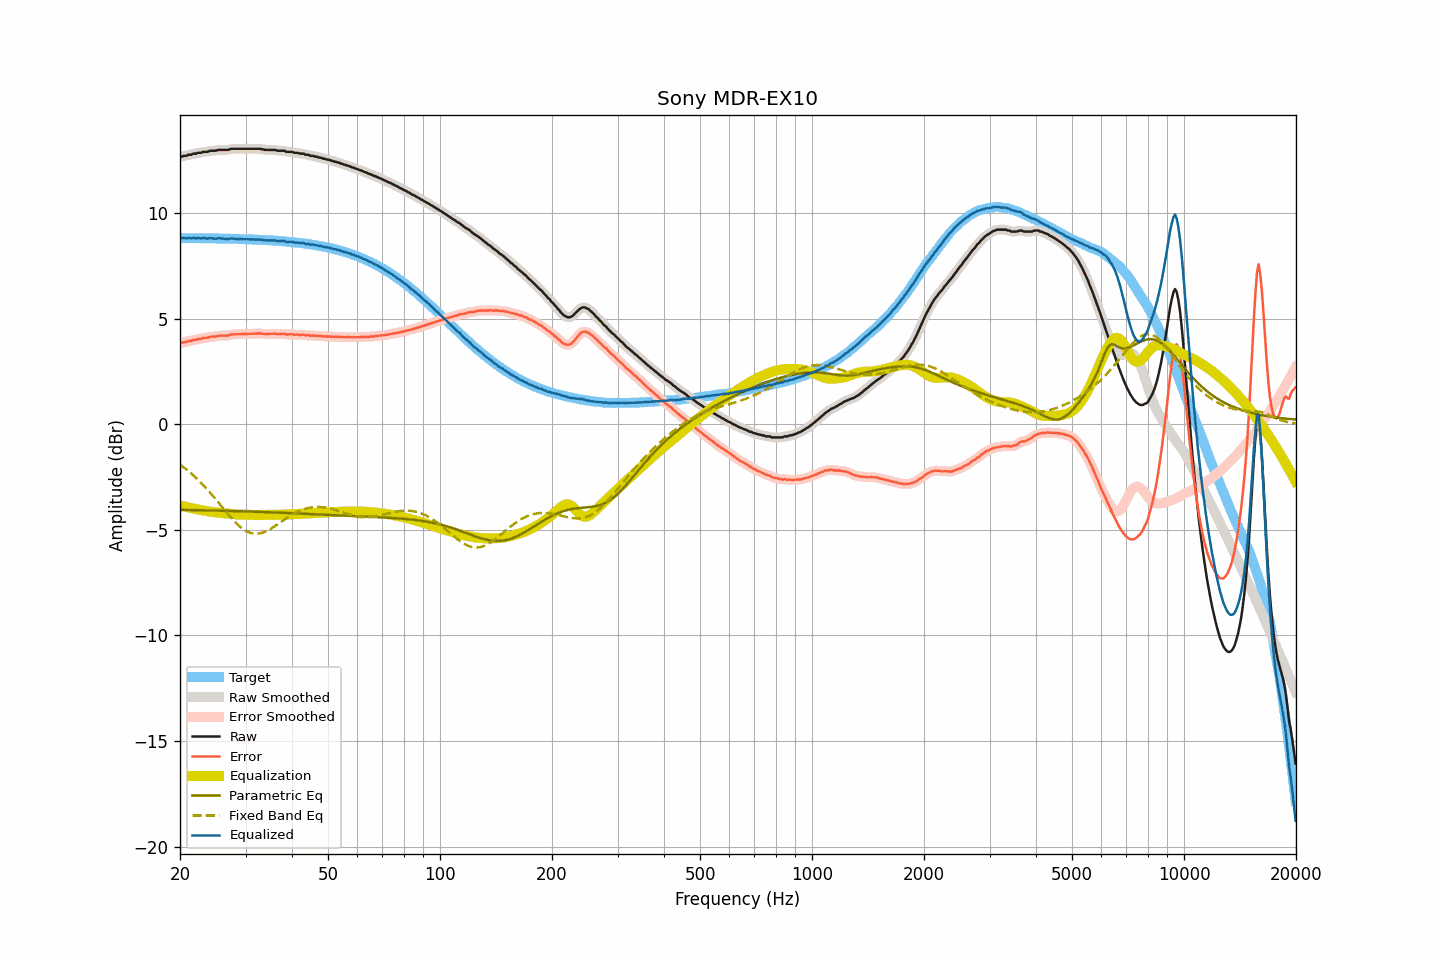

The table this chart was drawn from, first rows:
frequency, raw, smoothed, error, error_smoothed, equalization, parametric_eq, fixed_band_eq, equalized_raw, equalized_smoothed, target
20.00, 12.67, 12.67, 3.84, 3.84, -3.84, -4.05, -1.91, 8.83, 8.83, 8.83
20.20, 12.68, 12.69, 3.85, 3.86, -3.86, -4.05, -1.96, 8.82, 8.83, 8.83
20.40, 12.71, 12.70, 3.89, 3.88, -3.88, -4.05, -2.02, 8.83, 8.82, 8.83
20.61, 12.72, 12.72, 3.90, 3.89, -3.90, -4.05, -2.08, 8.82, 8.82, 8.82
20.81, 12.72, 12.74, 3.90, 3.92, -3.91, -4.06, -2.14, 8.81, 8.83, 8.82
21.02, 12.77, 12.75, 3.95, 3.93, -3.93, -4.06, -2.20, 8.84, 8.82, 8.82
21.23, 12.77, 12.77, 3.95, 3.95, -3.95, -4.06, -2.26, 8.82, 8.82, 8.82
21.44, 12.77, 12.79, 3.95, 3.97, -3.97, -4.06, -2.33, 8.81, 8.83, 8.82
21.66, 12.82, 12.80, 4.00, 3.98, -3.98, -4.06, -2.40, 8.84, 8.82, 8.82
21.87, 12.82, 12.82, 4.00, 4.00, -4.00, -4.06, -2.47, 8.82, 8.82, 8.82
22.09, 12.82, 12.84, 4.00, 4.02, -4.02, -4.06, -2.54, 8.81, 8.82, 8.82
22.31, 12.86, 12.84, 4.04, 4.03, -4.03, -4.07, -2.61, 8.83, 8.81, 8.82
22.54, 12.86, 12.86, 4.04, 4.04, -4.05, -4.07, -2.68, 8.82, 8.81, 8.82
22.76, 12.86, 12.88, 4.04, 4.06, -4.06, -4.07, -2.76, 8.80, 8.82, 8.82
22.99, 12.90, 12.89, 4.09, 4.08, -4.07, -4.07, -2.84, 8.83, 8.82, 8.82
23.22, 12.91, 12.90, 4.10, 4.09, -4.09, -4.07, -2.92, 8.82, 8.81, 8.81
23.45, 12.91, 12.91, 4.10, 4.10, -4.10, -4.07, -3.00, 8.81, 8.81, 8.81
23.69, 12.91, 12.92, 4.10, 4.11, -4.11, -4.08, -3.09, 8.80, 8.81, 8.81
23.92, 12.94, 12.94, 4.13, 4.13, -4.13, -4.08, -3.17, 8.82, 8.81, 8.81
24.16, 12.96, 12.95, 4.15, 4.14, -4.14, -4.08, -3.26, 8.82, 8.82, 8.81
24.40, 12.96, 12.96, 4.15, 4.15, -4.15, -4.08, -3.35, 8.81, 8.81, 8.81
24.65, 12.96, 12.96, 4.15, 4.15, -4.16, -4.08, -3.44, 8.80, 8.80, 8.81
24.89, 12.96, 12.97, 4.15, 4.16, -4.17, -4.08, -3.53, 8.79, 8.80, 8.81
25.14, 12.98, 12.98, 4.18, 4.18, -4.18, -4.09, -3.62, 8.80, 8.80, 8.80
25.39, 13.00, 12.99, 4.20, 4.19, -4.18, -4.09, -3.71, 8.82, 8.81, 8.80
25.65, 13.00, 13.00, 4.20, 4.20, -4.19, -4.09, -3.81, 8.81, 8.81, 8.80
25.91, 13.00, 13.00, 4.20, 4.20, -4.19, -4.09, -3.90, 8.81, 8.81, 8.80
26.16, 13.00, 13.00, 4.20, 4.20, -4.20, -4.09, -3.99, 8.80, 8.80, 8.80
26.43, 13.00, 13.00, 4.20, 4.20, -4.21, -4.10, -4.09, 8.79, 8.79, 8.80
26.69, 13.00, 13.00, 4.21, 4.20, -4.22, -4.10, -4.18, 8.78, 8.78, 8.80
26.96, 13.00, 13.01, 4.21, 4.22, -4.23, -4.10, -4.27, 8.77, 8.78, 8.79
27.23, 13.03, 13.03, 4.24, 4.24, -4.23, -4.10, -4.35, 8.80, 8.79, 8.79
27.50, 13.05, 13.04, 4.26, 4.25, -4.24, -4.10, -4.44, 8.81, 8.80, 8.79
27.77, 13.05, 13.05, 4.26, 4.26, -4.25, -4.11, -4.52, 8.80, 8.80, 8.79
28.05, 13.05, 13.05, 4.26, 4.27, -4.26, -4.11, -4.61, 8.79, 8.79, 8.79
28.33, 13.05, 13.05, 4.27, 4.27, -4.27, -4.11, -4.68, 8.78, 8.78, 8.78
28.62, 13.05, 13.05, 4.27, 4.27, -4.27, -4.11, -4.76, 8.78, 8.78, 8.78
28.90, 13.05, 13.05, 4.27, 4.27, -4.27, -4.12, -4.82, 8.78, 8.78, 8.78
29.19, 13.05, 13.05, 4.27, 4.27, -4.28, -4.12, -4.89, 8.78, 8.78, 8.78
29.48, 13.05, 13.05, 4.28, 4.28, -4.28, -4.12, -4.95, 8.77, 8.77, 8.77
29.78, 13.05, 13.05, 4.28, 4.28, -4.28, -4.12, -5.00, 8.77, 8.77, 8.77
30.08, 13.05, 13.05, 4.28, 4.28, -4.28, -4.12, -5.04, 8.77, 8.77, 8.77
30.38, 13.05, 13.05, 4.28, 4.28, -4.28, -4.13, -5.09, 8.77, 8.77, 8.77
30.68, 13.05, 13.05, 4.29, 4.29, -4.29, -4.13, -5.12, 8.76, 8.76, 8.76
30.99, 13.05, 13.05, 4.29, 4.29, -4.29, -4.13, -5.14, 8.76, 8.76, 8.76
31.30, 13.05, 13.05, 4.29, 4.29, -4.29, -4.13, -5.16, 8.76, 8.76, 8.76
31.61, 13.05, 13.05, 4.30, 4.30, -4.30, -4.14, -5.18, 8.75, 8.75, 8.76
31.93, 13.05, 13.05, 4.30, 4.30, -4.30, -4.14, -5.18, 8.75, 8.75, 8.75
32.24, 13.05, 13.05, 4.30, 4.30, -4.30, -4.14, -5.18, 8.75, 8.75, 8.75
32.57, 13.05, 13.05, 4.31, 4.31, -4.30, -4.15, -5.17, 8.75, 8.75, 8.75
32.89, 13.05, 13.05, 4.31, 4.30, -4.29, -4.15, -5.16, 8.76, 8.75, 8.74
33.22, 13.03, 13.03, 4.29, 4.30, -4.29, -4.15, -5.14, 8.74, 8.74, 8.74
33.55, 13.02, 13.02, 4.29, 4.28, -4.29, -4.15, -5.11, 8.73, 8.73, 8.73
33.89, 13.00, 13.01, 4.27, 4.28, -4.29, -4.16, -5.08, 8.71, 8.72, 8.73
34.23, 13.00, 13.00, 4.28, 4.28, -4.29, -4.16, -5.05, 8.72, 8.72, 8.73
34.57, 13.00, 13.00, 4.28, 4.28, -4.28, -4.16, -5.01, 8.72, 8.71, 8.72
34.92, 13.00, 13.00, 4.28, 4.28, -4.28, -4.17, -4.97, 8.72, 8.72, 8.72
35.27, 13.00, 13.00, 4.29, 4.29, -4.28, -4.17, -4.92, 8.72, 8.72, 8.71
35.62, 13.00, 13.00, 4.29, 4.29, -4.28, -4.17, -4.88, 8.72, 8.72, 8.71
35.97, 13.00, 12.99, 4.30, 4.29, -4.29, -4.17, -4.82, 8.71, 8.71, 8.70
... 635 more rows
